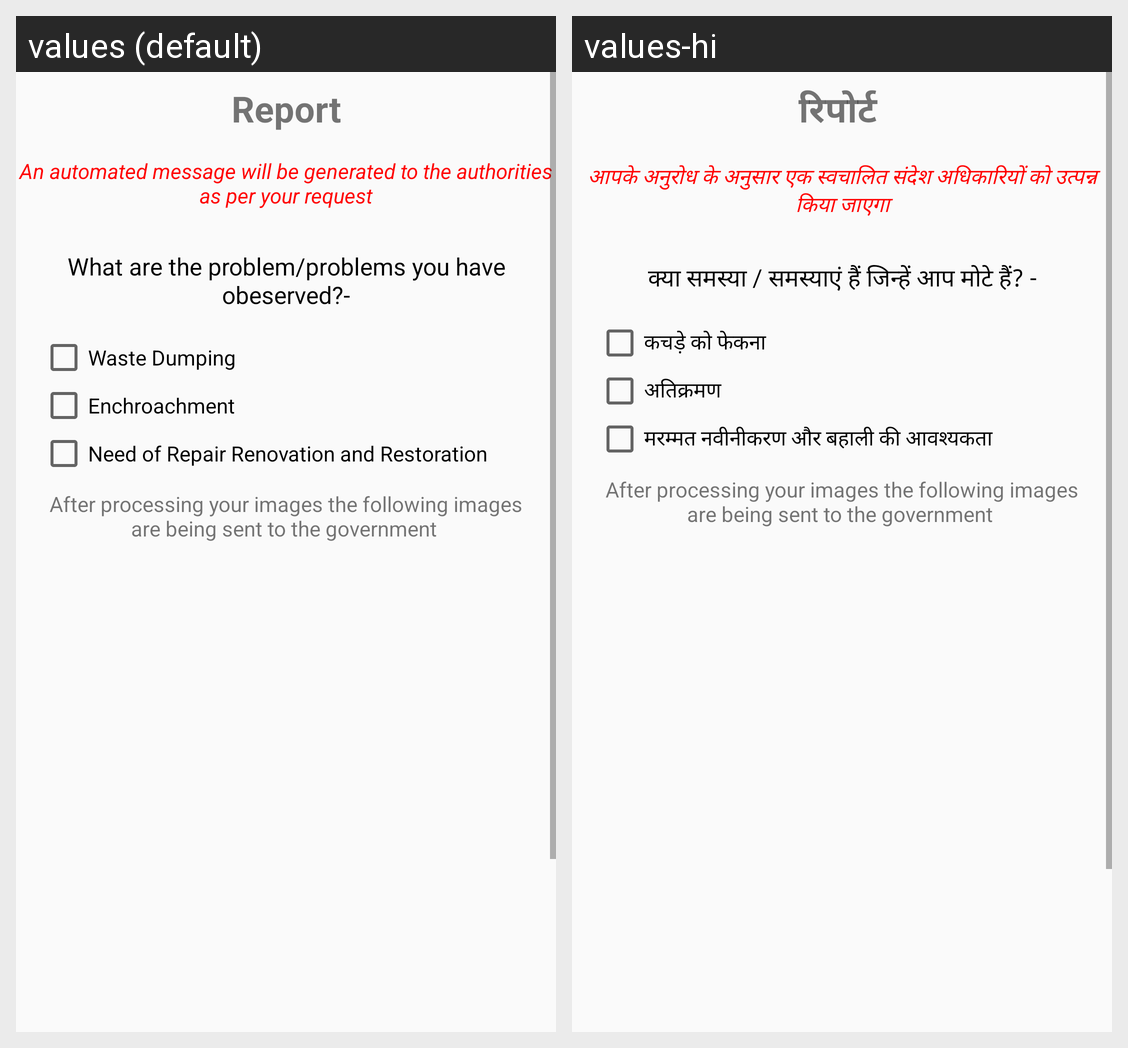

The Android screen above is rendered under two locales of the same app. Produce the string resources it draws, with the default and per-locale values.
Android screen res/layout/activity_demo.xml rendered under 2 locales, left to right: values (default), values-hi. Device: Nexus 5 (rendered at 1080×1920; each locale shown at half size, 540×960, under a caption strip naming it); theme AppTheme.
Strings drawn on this screen, with the default value and each locale's value (text and hints the layout hard-codes, and strings that could not be matched under every locale, appear in the picture but are not listed):

Report
  values: Report
  values-hi: रिपोर्ट 

Report_headline
  values: An automated message will be generated to the authorities as per your request
  values-hi: आपके अनुरोध के अनुसार एक स्वचालित संदेश अधिकारियों को उत्पन्न किया जाएगा

Report_belowheadline
  values: What are the problem/problems you have obeserved?-
  values-hi: क्या समस्या / समस्याएं हैं जिन्हें आप मोटे हैं? -

waste_dumping
  values: Waste Dumping
  values-hi: कचड़े को फेकना

Encroachment
  values: Enchroachment
  values-hi: अतिक्रमण

RRR
  values: Need of Repair Renovation and Restoration
  values-hi: मरम्मत नवीनीकरण और बहाली की आवश्यकता
